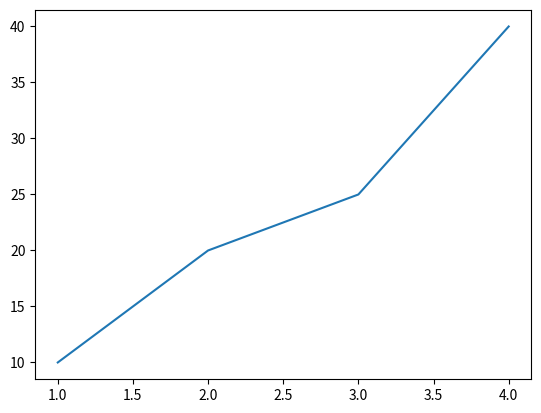

Source code (Python):
import matplotlib.pyplot as plt

x = [1, 2, 3, 4]
y = [10, 20, 25, 40]

plt.plot(x, y)
plt.show()


